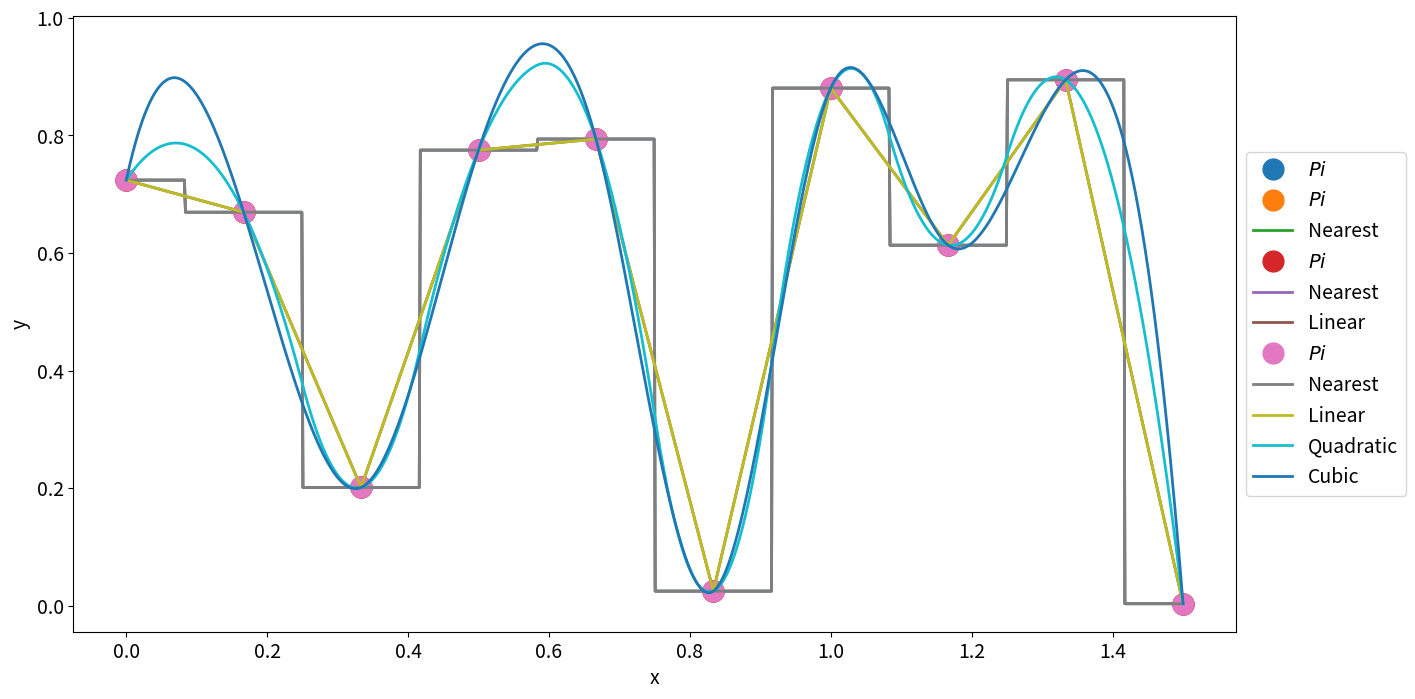

Source code (Python):
import numpy as np
import matplotlib.pyplot as plt
import matplotlib
from scipy import interpolate

#---------------------------------------------------------
params = {'font.size'     : 14,
          'figure.figsize':(15.0, 8.0),
          'lines.linewidth': 2.,
          'lines.markersize': 15,}
matplotlib.rcParams.update(params)

#---------------------------------------------------------
#Let’s do it with Python
N = 10
xmin, xmax = 0., 1.5
xi = np.linspace(xmin, xmax, N)
yi = np.random.rand(N)

plt.plot(xi,yi, 'o', label = "$Pi$")
plt.grid()
plt.xlabel("x")
plt.ylabel("y")
plt.legend(loc='center left', bbox_to_anchor=(1, 0.5))
plt.show()

#---------------------------------------------------------
#Nearest (aka. piecewise) interpolation
#Function 𝑦(𝑥) takes the value 𝑦𝑖 of the nearest point 𝑃𝑖 on the 𝑥 direction.

x = np.linspace(xmin, xmax, 1000)
interp = interpolate.interp1d(xi, yi, kind = "nearest")
y_nearest = interp(x)

plt.plot(xi,yi, 'o', label = "$Pi$")
plt.plot(x, y_nearest, "-", label = "Nearest")
plt.grid()
plt.xlabel("x")
plt.ylabel("y")
plt.legend(loc='center left', bbox_to_anchor=(1, 0.5))
plt.show()

#Pros
#𝑦(𝑥) only takes values of existing 𝑦𝑖.
#Cons
#Discontinuous

#---------------------------------------------------------
#Linear interpolation
#Function 𝑦(𝑥) depends linearly on its closest neighbours.

x = np.linspace(xmin, xmax, 1000)
interp = interpolate.interp1d(xi, yi, kind = "linear")
y_linear = interp(x)

plt.plot(xi,yi, 'o', label = "$Pi$")
plt.plot(x, y_nearest, "-", label = "Nearest")
plt.plot(x, y_linear, "-", label = "Linear")
plt.grid()
plt.xlabel("x")
plt.ylabel("y")
plt.legend(loc='center left', bbox_to_anchor=(1, 0.5))
plt.show()

#Pros
#𝑦(𝑥) stays in the limits of 𝑦𝑖
#Continuous
#Cons
#Discontinuous first derivative.

#---------------------------------------------------------
#Spline interpolation

x = np.linspace(xmin, xmax, 1000)
interp2 = interpolate.interp1d(xi, yi, kind = "quadratic")
interp3 = interpolate.interp1d(xi, yi, kind = "cubic")
y_quad = interp2(x)
y_cubic = interp3(x)

plt.plot(xi,yi, 'o', label = "$Pi$")
plt.plot(x, y_nearest, "-", label = "Nearest")
plt.plot(x, y_linear,  "-", label = "Linear")
plt.plot(x, y_quad,    "-", label = "Quadratic")
plt.plot(x, y_cubic,   "-", label = "Cubic")
plt.grid()
plt.xlabel("x")
plt.ylabel("y")
plt.legend(loc='center left', bbox_to_anchor=(1, 0.5))
plt.show()

#Pros
#Smoother
#Cubic generally more reliable that quadratic
#Cons
#Less predictable values between points.

